Dataset: data (GitHub, rishireddy1122/waste-classification). Classes: cardboard, glass, litter, metal, paper, plastic.

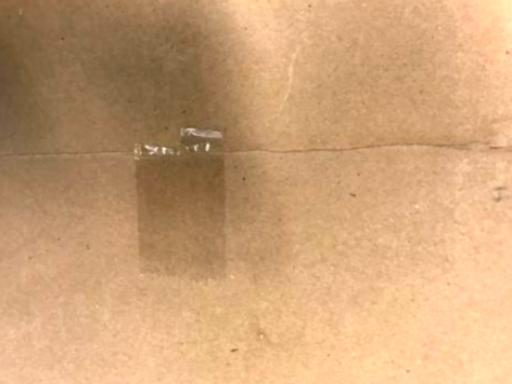
Label: cardboard

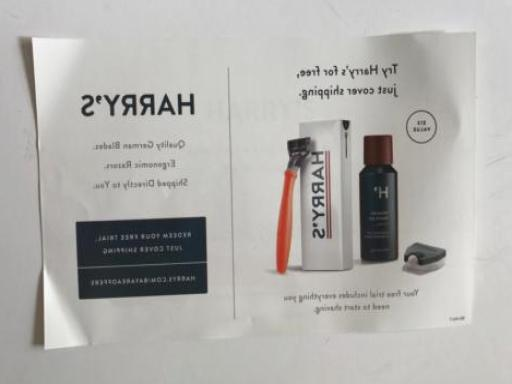
Label: paper

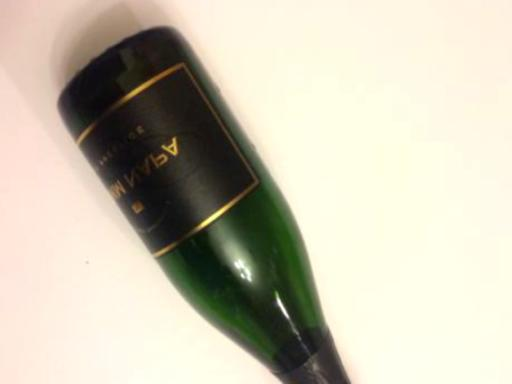
Label: glass

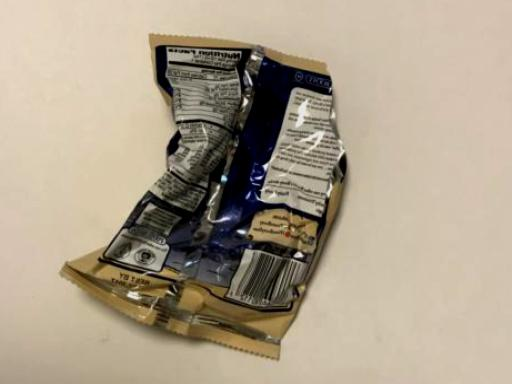
Label: litter

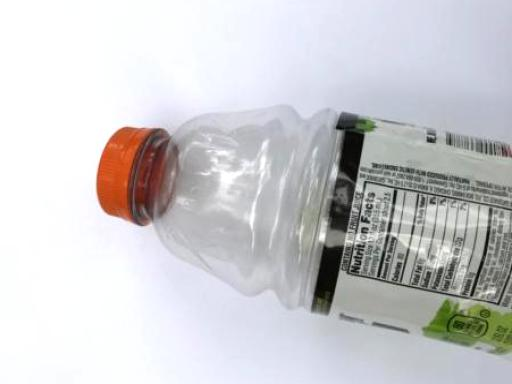
Label: plastic

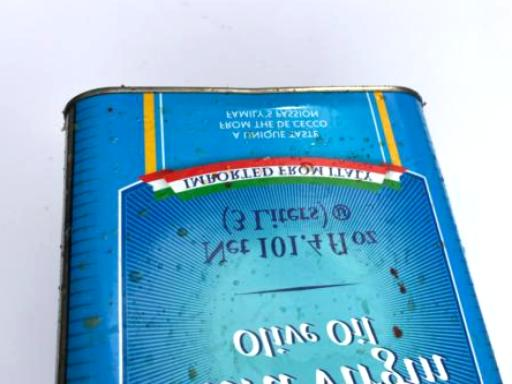
Label: metal
